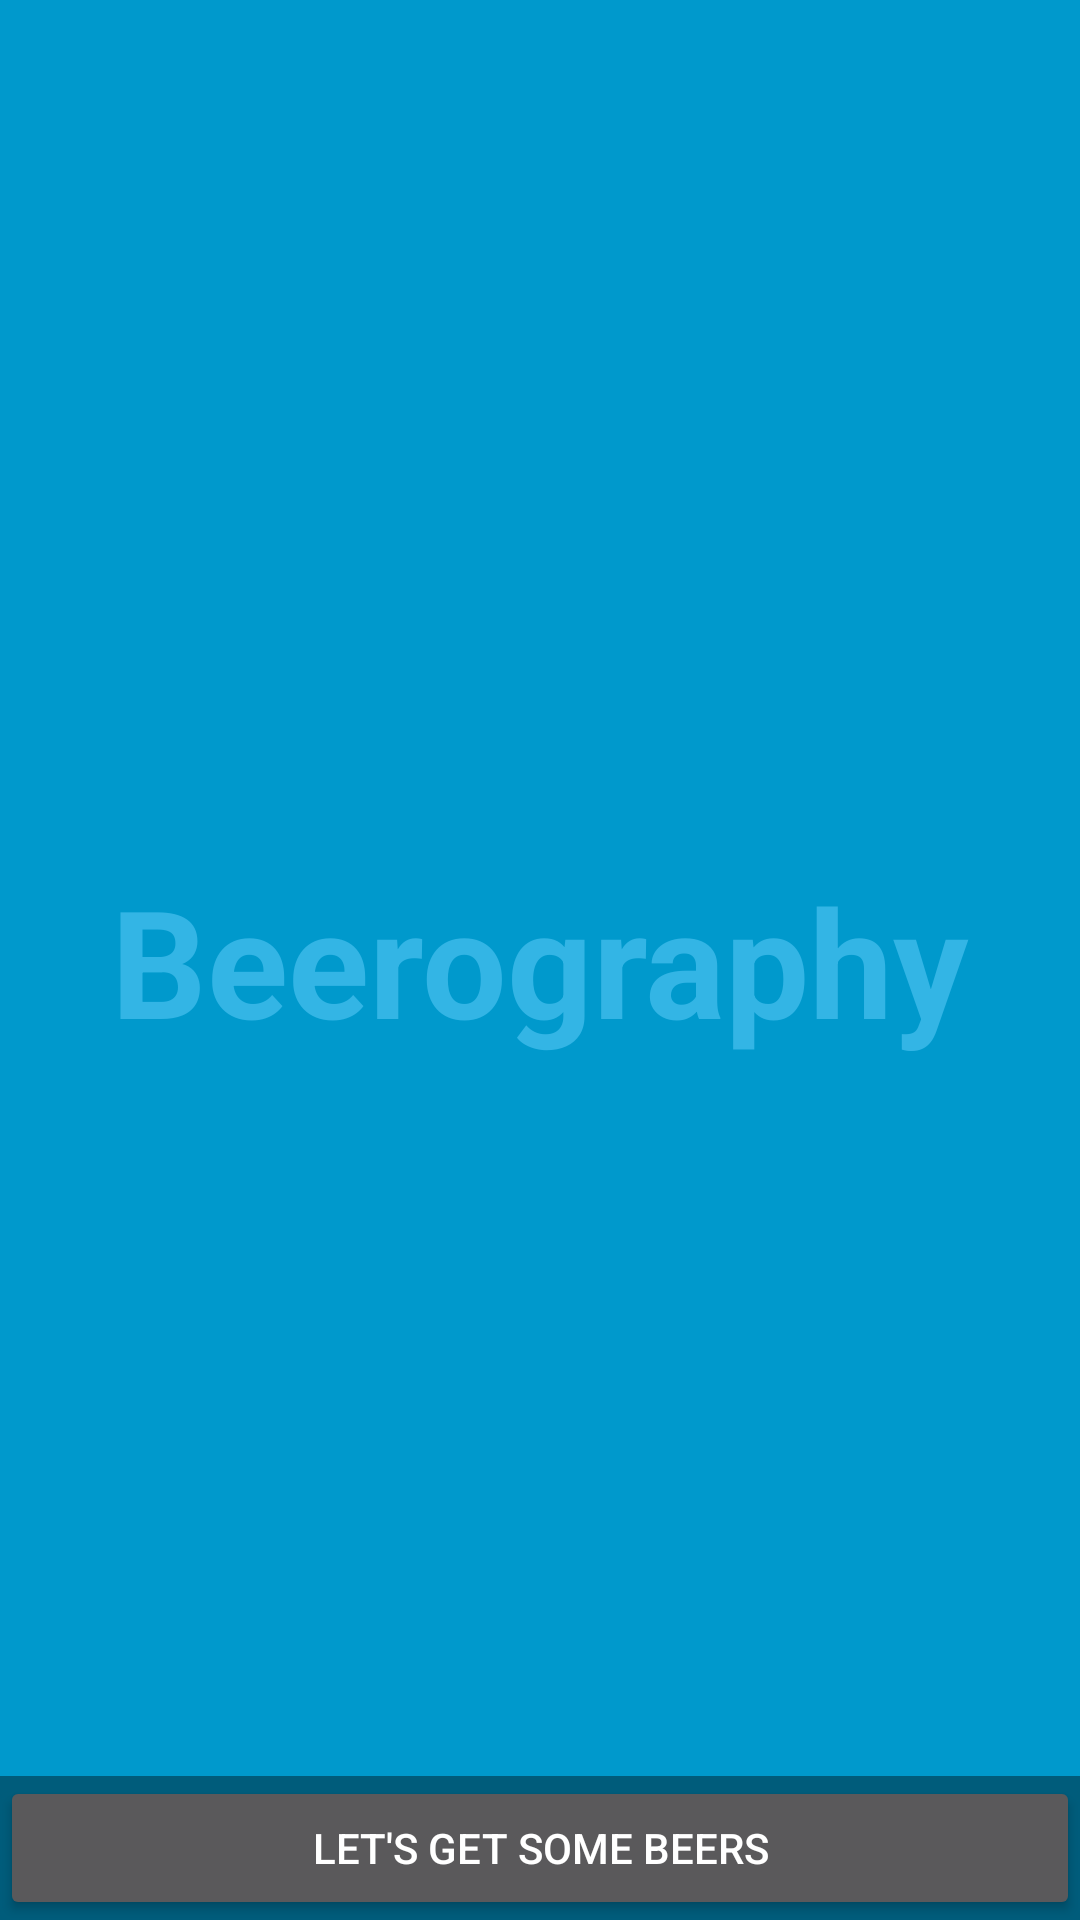

The Android layout XML behind this screen, and the referenced resources:
<!-- AndroidManifest.xml: activity theme Theme.AppCompat.NoActionBar -->
<!-- res/layout/activity_splash.xml -->
<FrameLayout xmlns:android="http://schemas.android.com/apk/res/android"
    xmlns:tools="http://schemas.android.com/tools"
    android:layout_width="match_parent"
    android:layout_height="match_parent"
    android:background="#0099cc"
    tools:context="iamdilipkumar.com.beerography.ui.activities.SplashActivity">

    
    <TextView
        android:id="@+id/fullscreen_content"
        android:layout_width="match_parent"
        android:layout_height="match_parent"
        android:gravity="center"
        android:keepScreenOn="true"
        android:text="@string/app_name"
        android:textColor="#33b5e5"
        android:textSize="50sp"
        android:textStyle="bold" />

    
    <FrameLayout
        android:layout_width="match_parent"
        android:layout_height="match_parent"
        android:fitsSystemWindows="true">

        <LinearLayout
            android:id="@+id/fullscreen_content_controls"
            style="?metaButtonBarStyle"
            android:layout_width="match_parent"
            android:layout_height="wrap_content"
            android:layout_gravity="bottom|center_horizontal"
            android:background="@color/black_overlay"
            android:orientation="horizontal"
            tools:ignore="UselessParent">

            <Button
                android:id="@+id/dummy_button"
                style="?metaButtonBarButtonStyle"
                android:layout_width="0dp"
                android:layout_height="wrap_content"
                android:layout_weight="1"
                android:text="@string/splash_button" />

        </LinearLayout>
    </FrameLayout>

</FrameLayout>
<!-- resources referenced by this layout -->
<resources>
  <color name="black_overlay">#66000000</color>
  <string name="app_name">Beerography</string>
  <string name="splash_button">Let\'s get some beers</string>
</resources>
